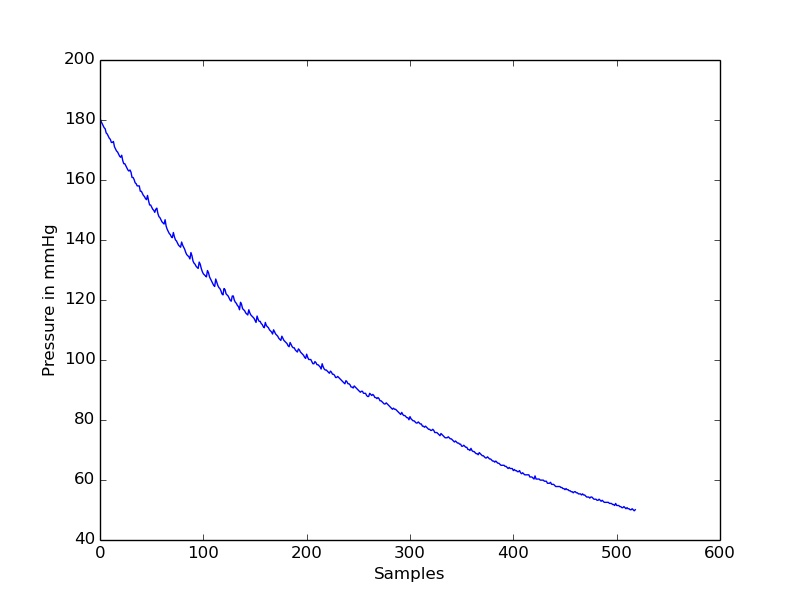

The file beside this chart, header and first rows:
timestamp(seconds), value
0.0, 180.6
0.05, 179.6
0.1, 178.8
0.15, 178.2
0.2, 177.4
0.25, 177.1
0.3, 175.7
0.35, 175.3
0.4, 174.6
0.45, 173.9
0.5, 173.6
0.55, 172.5
0.6, 172.5
0.65, 172.8
0.7, 171.1
0.75, 170.4
0.8, 169.7
0.85, 169.3
0.9, 168.6
0.95, 167.9
1.0, 167.6
1.05, 168.3
1.1, 166.5
1.15, 165.4
1.2, 165.4
1.25, 164.8
1.3, 164
1.35, 163.3
1.4, 163
1.45, 163.3
1.5, 162.6
1.55, 160.9
1.6, 160.9
1.65, 160.2
1.7, 159.1
1.75, 158.8
1.8, 158
1.85, 158
1.9, 158
1.95, 156.3
2.0, 156.3
2.05, 155.6
2.1, 154.9
2.15, 154.5
2.2, 153.8
2.25, 153.4
2.3, 154.9
2.35, 153.1
2.4, 151.7
2.45, 151.7
2.5, 151
2.55, 150.3
2.6, 149.9
2.65, 149.2
2.7, 150.3
2.75, 150.6
2.8, 148.9
2.85, 147.8
2.9, 147.4
2.95, 146.8
... 459 more rows
